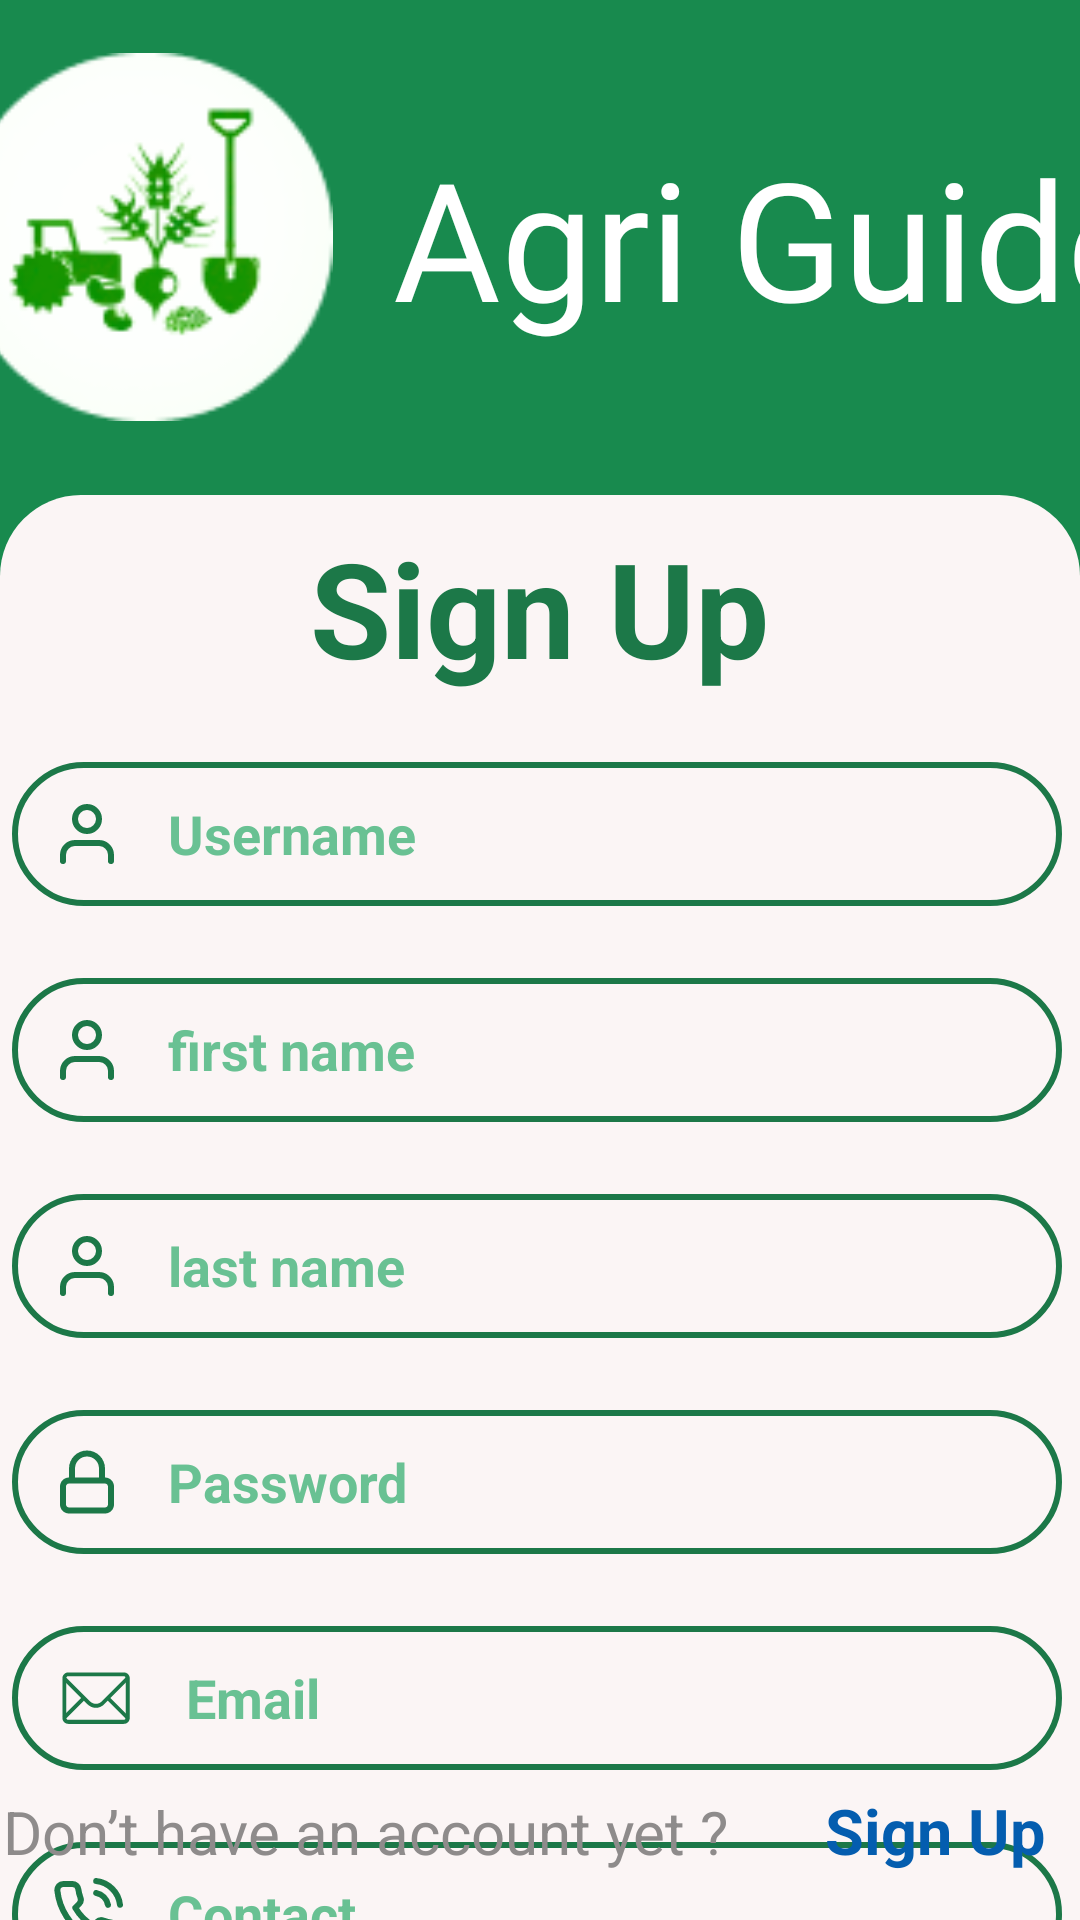

This screen was rendered from an Android layout file. Write that file and the resources it references.
<!-- AndroidManifest.xml: application theme Base.Theme.AgriGuide -->
<!-- res/layout/sign_up.xml -->
<?xml version="1.0" encoding="utf-8"?>
<androidx.constraintlayout.widget.ConstraintLayout xmlns:android="http://schemas.android.com/apk/res/android"
    xmlns:app="http://schemas.android.com/apk/res-auto"
    xmlns:tools="http://schemas.android.com/tools"
    android:id="@+id/constraintLayout"
    android:layout_width="match_parent"
    android:layout_height="match_parent"
    android:background="@color/signupbackground">


    <androidx.constraintlayout.widget.ConstraintLayout
        android:layout_width="0dp"
        android:layout_height="0dp"
        android:layout_marginTop="165dp"
        android:background="@drawable/roundedstyle"
        android:backgroundTint="#FBF5F5"
        app:layout_constraintBottom_toBottomOf="parent"
        app:layout_constraintEnd_toEndOf="parent"
        app:layout_constraintHorizontal_bias="0.0"
        app:layout_constraintStart_toStartOf="parent"
        app:layout_constraintTop_toTopOf="parent"
        app:layout_constraintVertical_bias="1.0">

        <EditText
            android:id="@+id/signUplname"
            android:layout_width="350dp"
            android:layout_height="48dp"
            android:layout_marginTop="24dp"
            android:background="@drawable/roundedcorner"
            android:drawableStart="@drawable/_666609_user_icon"
            android:drawablePadding="15dp"
            android:ems="10"
            android:hint="@string/lname"
            android:inputType="text"
            android:paddingStart="13dp"
            android:password="false"
            android:textColor="@color/black"
            android:textColorHint="@color/PlaseholderColorText"
            android:textStyle="bold"
            app:layout_constraintEnd_toEndOf="parent"
            app:layout_constraintHorizontal_bias="0.4"
            app:layout_constraintStart_toStartOf="parent"
            app:layout_constraintTop_toBottomOf="@+id/signUpfname" />

        <EditText
            android:id="@+id/signUpfname"
            android:layout_width="350dp"
            android:layout_height="48dp"
            android:layout_marginTop="24dp"
            android:background="@drawable/roundedcorner"
            android:drawableStart="@drawable/_666609_user_icon"
            android:drawablePadding="15dp"
            android:ems="10"
            android:hint="@string/fname"
            android:inputType="text"
            android:paddingStart="13dp"
            android:password="false"
            android:textColor="@color/black"
            android:textColorHint="@color/PlaseholderColorText"
            android:textStyle="bold"
            app:layout_constraintEnd_toEndOf="parent"
            app:layout_constraintHorizontal_bias="0.384"
            app:layout_constraintStart_toStartOf="parent"
            app:layout_constraintTop_toBottomOf="@+id/signUpUsername" />

        <EditText
            android:id="@+id/signUpPassword"
            android:layout_width="350dp"
            android:layout_height="48dp"
            android:layout_marginTop="24dp"
            android:background="@drawable/roundedcorner"
            android:drawableStart="@drawable/lock_icon"
            android:drawablePadding="15dp"
            android:ems="10"
            android:hint="@string/password"
            android:inputType="text"
            android:paddingStart="13dp"
            android:password="true"
            android:textColor="@color/black"
            android:textColorHint="@color/PlaseholderColorText"
            android:textStyle="bold"
            app:layout_constraintEnd_toEndOf="@+id/signUpUsername"
            app:layout_constraintHorizontal_bias="1.0"
            app:layout_constraintStart_toStartOf="@+id/signUpUsername"
            app:layout_constraintTop_toBottomOf="@+id/signUplname" />

        <EditText
            android:id="@+id/signUpContact2"
            android:layout_width="350dp"
            android:layout_height="48dp"
            android:layout_marginTop="24dp"
            android:background="@drawable/roundedcorner"
            android:drawableStart="@drawable/phone_call_icon"
            android:drawablePadding="15dp"
            android:ems="10"
            android:hint="@string/Contact"
            android:inputType="text"
            android:paddingStart="13dp"
            android:password="false"
            android:textColor="@color/black"
            android:textColorHint="@color/PlaseholderColorText"
            android:textStyle="bold"
            app:layout_constraintEnd_toEndOf="@+id/signUpEmail"
            app:layout_constraintHorizontal_bias="1.0"
            app:layout_constraintStart_toStartOf="@+id/signUpEmail"
            app:layout_constraintTop_toBottomOf="@+id/signUpEmail" />

        <EditText
            android:id="@+id/signUpEmail"
            android:layout_width="350dp"
            android:layout_height="48dp"
            android:layout_marginTop="24dp"
            android:background="@drawable/roundedcorner"
            android:drawableStart="@drawable/mail"
            android:drawablePadding="15dp"
            android:ems="10"
            android:hint="@string/email"
            android:inputType="text"
            android:paddingStart="13dp"
            android:password="false"
            android:textColor="@color/black"
            android:textColorHint="@color/PlaseholderColorText"
            android:textStyle="bold"
            app:layout_constraintEnd_toEndOf="@+id/signUpPassword"
            app:layout_constraintHorizontal_bias="0.0"
            app:layout_constraintStart_toStartOf="@+id/signUpPassword"
            app:layout_constraintTop_toBottomOf="@+id/signUpPassword" />

        <EditText
            android:id="@+id/signUpUsername"
            android:layout_width="350dp"
            android:layout_height="48dp"
            android:layout_marginTop="24dp"
            android:background="@drawable/roundedcorner"
            android:drawableStart="@drawable/_666609_user_icon"
            android:drawablePadding="15dp"
            android:ems="10"
            android:hint="@string/username"
            android:inputType="text"
            android:paddingStart="13dp"
            android:password="false"
            android:textColor="@color/black"
            android:textColorHint="@color/PlaseholderColorText"
            android:textStyle="bold"
            app:layout_constraintEnd_toEndOf="parent"
            app:layout_constraintHorizontal_bias="0.384"
            app:layout_constraintStart_toStartOf="parent"
            app:layout_constraintTop_toBottomOf="@+id/textView5" />

        <TextView
            android:id="@+id/textView2"
            android:layout_width="274dp"
            android:layout_height="35dp"
            android:layout_marginBottom="8dp"
            android:text="@string/don_t_have_an_account_yet"
            android:textColor="#8E8B8B"
            android:textSize="20sp"
            app:layout_constraintBottom_toBottomOf="parent"
            app:layout_constraintEnd_toStartOf="@+id/goSignIn"
            app:layout_constraintStart_toStartOf="@+id/signUpButton" />

        <TextView
            android:id="@+id/textView5"
            android:layout_width="198dp"
            android:layout_height="57dp"
            android:layout_marginTop="8dp"
            android:text="@string/sign_up"
            android:textAlignment="center"
            android:textColor="@color/green"
            android:textSize="44sp"
            android:textStyle="bold"
            app:layout_constraintEnd_toEndOf="parent"
            app:layout_constraintHorizontal_bias="0.497"
            app:layout_constraintStart_toStartOf="parent"
            app:layout_constraintTop_toTopOf="parent" />

        <Button
            android:id="@+id/signUpButton"
            android:layout_width="345dp"
            android:layout_height="58dp"
            android:layout_marginTop="32dp"
            android:backgroundTint="@color/green"
            android:text="@string/sign_up"
            android:textSize="20sp"
            android:textStyle="bold"
            app:layout_constraintEnd_toEndOf="@+id/signUpPassword"
            app:layout_constraintHorizontal_bias="0.0"
            app:layout_constraintStart_toStartOf="@+id/signUpPassword"
            app:layout_constraintTop_toBottomOf="@+id/signUpContact2" />

        <TextView
            android:id="@+id/goSignIn"
            android:layout_width="77dp"
            android:layout_height="36dp"
            android:layout_marginBottom="8dp"
            android:text="@string/sign_up"
            android:textColor="@color/_045daf"
            android:textSize="21sp"
            android:textStyle="bold"
            app:layout_constraintBottom_toBottomOf="parent"
            app:layout_constraintEnd_toEndOf="@+id/signUpButton"
            app:layout_constraintHorizontal_bias="0.0"
            app:layout_constraintStart_toEndOf="@+id/textView2" />

        <TextView
            android:id="@+id/textView4"
            android:layout_width="25dp"
            android:layout_height="22dp"
            android:layout_marginTop="16dp"
            android:text="@string/or"
            android:textStyle="bold"
            app:layout_constraintEnd_toEndOf="parent"
            app:layout_constraintHorizontal_bias="0.507"
            app:layout_constraintStart_toStartOf="parent"
            app:layout_constraintTop_toBottomOf="@+id/signUpButton" />

        <ImageView
            android:id="@+id/imageView4"
            android:layout_width="40dp"
            android:layout_height="40dp"
            android:layout_marginStart="156dp"
            android:layout_marginTop="16dp"
            app:layout_constraintStart_toStartOf="parent"
            app:layout_constraintTop_toBottomOf="@+id/textView4"
            app:srcCompat="@drawable/_298745_google_brand_branding_logo_network_icon" />

        <ImageView
            android:id="@+id/imageView6"
            android:layout_width="40dp"
            android:layout_height="40dp"
            android:layout_marginStart="8dp"
            android:layout_marginTop="16dp"
            app:layout_constraintEnd_toEndOf="parent"
            app:layout_constraintHorizontal_bias="0.091"
            app:layout_constraintStart_toEndOf="@+id/imageView4"
            app:layout_constraintTop_toBottomOf="@+id/textView4"
            app:srcCompat="@drawable/_296499_fb_facebook_facebook_logo_icon" />


    </androidx.constraintlayout.widget.ConstraintLayout>

    <LinearLayout
        android:layout_width="409dp"
        android:layout_height="150dp"
        android:layout_marginTop="4dp"
        android:gravity="center_vertical"
        android:orientation="horizontal"
        android:paddingStart="10dp"
        app:layout_constraintEnd_toEndOf="parent"
        app:layout_constraintStart_toStartOf="parent"
        app:layout_constraintTop_toTopOf="parent">

        <ImageView
            android:id="@+id/imageView3"
            android:layout_width="125dp"
            android:layout_height="134dp"
            app:srcCompat="@drawable/logoagri" />

        <Space
            android:layout_width="wrap_content"
            android:layout_height="wrap_content"
            android:layout_weight="3" />

        <TextView
            android:id="@+id/textView7"
            android:layout_width="254dp"
            android:layout_height="wrap_content"
            android:fontFamily="@font/inkfree"
            android:text="@string/agri_guide"

            android:textColor="#FFFFFF"
            android:textSize="55sp" />

    </LinearLayout>

</androidx.constraintlayout.widget.ConstraintLayout>
<!-- resources referenced by this layout -->
<resources>
  <color name="PlaseholderColorText">#69C193</color>
  <color name="_045daf">#045DAF</color>
  <color name="black">#FF000000</color>
  <color name="green">#1C7848</color>
  <color name="signupbackground">#188A4E</color>
  <!-- drawable _666609_user_icon (drawable) -->
  <vector xmlns:android="http://schemas.android.com/apk/res/android"
      android:width="24dp"
      android:height="24dp"
      android:viewportWidth="24"
      android:viewportHeight="24">
    <path
        android:pathData="M20,21v-2a4,4 0,0 0,-4 -4H8a4,4 0,0 0,-4 4v2"
        android:strokeLineJoin="round"
        android:strokeWidth="2"
        android:fillColor="#00000000"
        android:strokeColor="@color/green"
        android:strokeLineCap="round"/>
    <path
        android:pathData="M12,7m-4,0a4,4 0,1 1,8 0a4,4 0,1 1,-8 0"
        android:strokeLineJoin="round"
        android:strokeWidth="2"
        android:fillColor="#00000000"
        android:strokeColor="@color/green"
        android:strokeLineCap="round"/>
  </vector>
  <!-- drawable lock_icon (drawable) -->
  <vector xmlns:android="http://schemas.android.com/apk/res/android"
      android:width="24dp"
      android:height="24dp"
      android:viewportWidth="24"
      android:viewportHeight="24">
    <path
        android:pathData="M18,10.5C19.657,10.5 21,11.843 21,13.5V19.5C21,21.157 19.657,22.5 18,22.5H6C4.343,22.5 3,21.157 3,19.5V13.5C3,11.843 4.343,10.5 6,10.5V7.5C6,4.186 8.686,1.5 12,1.5C15.314,1.5 18,4.186 18,7.5V10.5ZM12,3.5C14.209,3.5 16,5.291 16,7.5V10.5H8V7.5C8,5.291 9.791,3.5 12,3.5ZM18,12.5H6C5.448,12.5 5,12.948 5,13.5V19.5C5,20.052 5.448,20.5 6,20.5H18C18.552,20.5 19,20.052 19,19.5V13.5C19,12.948 18.552,12.5 18,12.5Z"
        android:fillColor="@color/green"
        android:fillType="evenOdd"/>
  </vector>
  <!-- drawable phone_call_icon (drawable) -->
  <vector xmlns:android="http://schemas.android.com/apk/res/android"
      android:width="24dp"
      android:height="24dp"
      android:viewportWidth="24"
      android:viewportHeight="24">
    <path
        android:pathData="M15.05,5A5,5 0,0 1,19 8.95M15.05,1A9,9 0,0 1,23 8.94m-1,7.98v3a2,2 0,0 1,-2.18 2,19.79 19.79,0 0,1 -8.63,-3.07 19.5,19.5 0,0 1,-6 -6,19.79 19.79,0 0,1 -3.07,-8.67A2,2 0,0 1,4.11 2h3a2,2 0,0 1,2 1.72,12.84 12.84,0 0,0 0.7,2.81 2,2 0,0 1,-0.45 2.11L8.09,9.91a16,16 0,0 0,6 6l1.27,-1.27a2,2 0,0 1,2.11 -0.45,12.84 12.84,0 0,0 2.81,0.7A2,2 0,0 1,22 16.92z"
        android:strokeLineJoin="round"
        android:strokeWidth="2"
        android:fillColor="#00000000"
        android:strokeColor="@color/green"
        android:strokeLineCap="round"/>
  </vector>
  <!-- drawable roundedcorner (drawable) -->
  <?xml version="1.0" encoding="utf-8"?>
  <shape xmlns:android="http://schemas.android.com/apk/res/android">
  
      <stroke
          android:width="2dp"
          android:color="@color/green"
          />
  
      <corners
          android:radius="50dp"
          />
  
  </shape>
  <!-- drawable roundedstyle (drawable) -->
  <?xml version="1.0" encoding="utf-8"?>
  <shape xmlns:android="http://schemas.android.com/apk/res/android">
  
      <corners android:topLeftRadius="27dp"
          android:topRightRadius="27dp"/>
  
  </shape>
  <string name="Contact">Contact</string>
  <string name="agri_guide">Agri Guide</string>
  <string name="don_t_have_an_account_yet">Don’t have an account yet ?</string>
  <string name="email">Email</string>
  <string name="fname">first name</string>
  <string name="lname">last name</string>
  <string name="or">OR</string>
  <string name="password">Password</string>
  <string name="sign_up">Sign Up</string>
  <string name="username">Username</string>
  <style name="Base.Theme.AgriGuide" parent="Theme.Material3.DayNight.NoActionBar">
          
          
          <item name="android:statusBarColor">@color/green</item>
      </style>
</resources>
